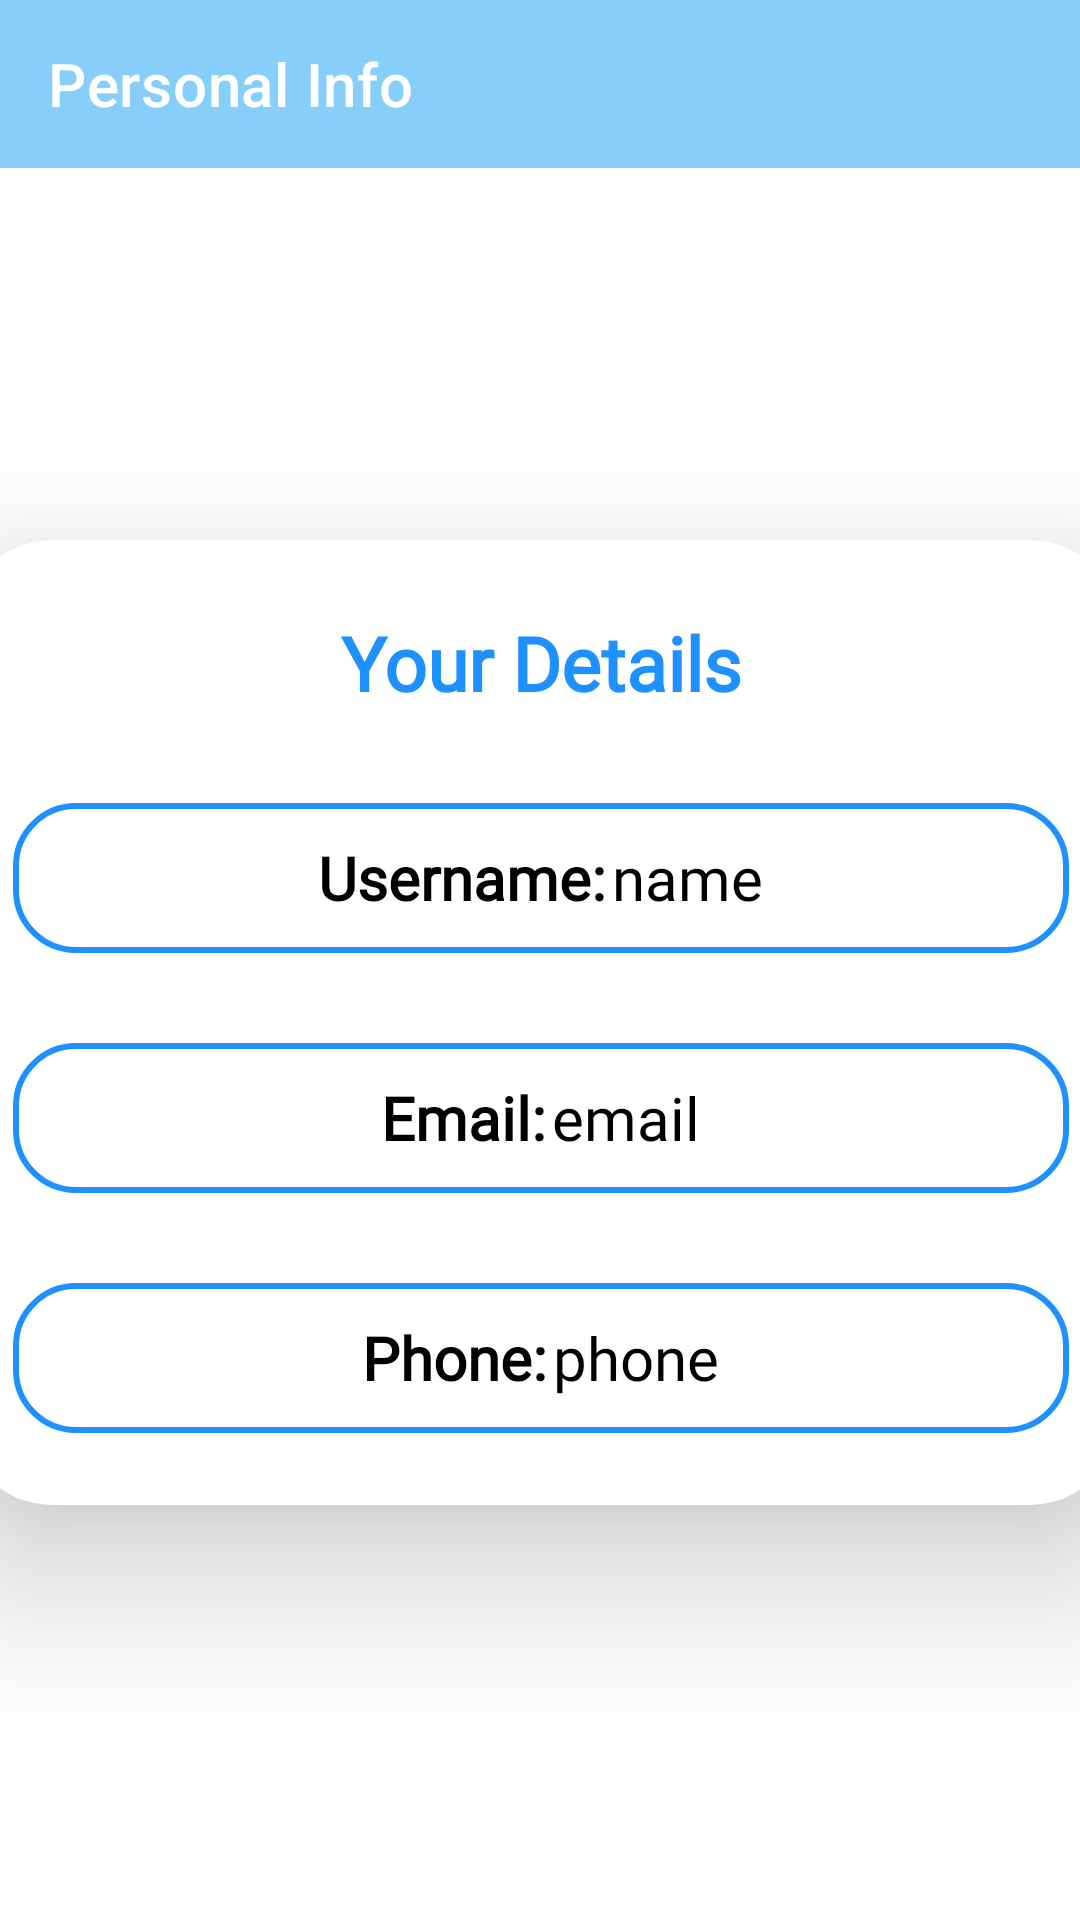

Here is an Android app screen rendered from its layout file. Give the layout XML and the strings, colors and styles it references.
<!-- AndroidManifest.xml: application theme Theme.Smartmedics2 -->
<!-- res/layout/activity_personal.xml -->
<?xml version="1.0" encoding="utf-8"?>
<androidx.constraintlayout.widget.ConstraintLayout xmlns:android="http://schemas.android.com/apk/res/android"
    xmlns:app="http://schemas.android.com/apk/res-auto"
    xmlns:tools="http://schemas.android.com/tools"
    android:layout_width="match_parent"
    android:layout_height="match_parent"
    tools:context=".activities.PersonalActivity">
    <androidx.appcompat.widget.Toolbar
        android:id="@+id/personal_toolbar"
        android:background="@color/LightSkyBlue"
        android:layout_width="match_parent"
        app:titleTextColor="@color/white"
        android:layout_height="wrap_content"
        android:fontFamily="@font/amethysta"
        app:layout_constraintEnd_toEndOf="parent"
        app:layout_constraintHorizontal_bias="0.0"
        app:layout_constraintStart_toStartOf="parent"
        app:layout_constraintTop_toTopOf="parent"
        app:title="Personal Info"/>

    <androidx.constraintlayout.widget.ConstraintLayout
        android:layout_width="match_parent"
        android:layout_height="match_parent"
        android:layout_marginTop="150dp"
        app:layout_constraintEnd_toEndOf="parent"
        app:layout_constraintStart_toStartOf="parent"
        app:layout_constraintTop_toBottomOf="@+id/personal_toolbar">

        <androidx.cardview.widget.CardView
            android:id="@+id/cardView"
            android:layout_width="386dp"
            android:layout_height="wrap_content"
            android:layout_margin="30dp"
            android:layout_marginStart="10dp"
            android:layout_marginTop="80dp"
            android:layout_marginEnd="10dp"
            android:paddingStart="0dp"
            app:cardCornerRadius="30dp"
            app:cardElevation="30dp"
            app:layout_constraintEnd_toEndOf="parent"
            app:layout_constraintStart_toStartOf="parent"
            app:layout_constraintTop_toTopOf="parent">

            <LinearLayout
                android:layout_width="400dp"
                android:layout_height="wrap_content"
                android:layout_gravity="center_horizontal"
                android:orientation="vertical"
                android:padding="24dp">

                <TextView
                    android:id="@+id/textView3"
                    android:layout_width="match_parent"
                    android:layout_height="wrap_content"
                    android:fontFamily="@font/amethysta"
                    android:gravity="center"
                    android:text="Your Details"
                    android:textColor="@color/DodgerBlue"
                    android:textSize="25dp"
                    android:textStyle="bold" />

                <RelativeLayout
                    android:layout_width="match_parent"
                    android:layout_height="50dp"
                    android:layout_alignParentStart="true"
                    android:layout_marginTop="30dp"
                    android:background="@drawable/custom"
                    android:gravity="center"
                    android:padding="8dp">

                    <TextView
                        android:id="@+id/hai"
                        android:layout_width="wrap_content"
                        android:layout_height="wrap_content"
                        android:fontFamily="@font/amethysta"
                        android:text="Username:"
                        android:textColor="@color/black"
                        android:textSize="20dp"
                        android:textStyle="bold" />

                    <TextView
                        android:id="@+id/pName"
                        android:layout_width="wrap_content"
                        android:layout_height="wrap_content"
                        android:layout_marginStart="2dp"
                        android:layout_toEndOf="@+id/hai"
                        android:fontFamily="@font/amethysta"
                        android:text="name"
                        android:textColor="@color/black"
                        android:textSize="20dp" />

                </RelativeLayout>

                <RelativeLayout
                    android:layout_width="match_parent"
                    android:layout_height="50dp"
                    android:layout_alignParentStart="true"
                    android:layout_marginTop="30dp"
                    android:background="@drawable/custom"
                    android:gravity="center"
                    android:padding="8dp">

                    <TextView
                        android:id="@+id/hai1"
                        android:layout_width="wrap_content"
                        android:layout_height="wrap_content"
                        android:fontFamily="@font/amethysta"
                        android:text="Email:"
                        android:textColor="@color/black"
                        android:textSize="20dp"
                        android:textStyle="bold" />

                    <TextView
                        android:id="@+id/pEmail"
                        android:layout_width="wrap_content"
                        android:layout_height="wrap_content"
                        android:layout_marginStart="2dp"
                        android:layout_toEndOf="@+id/hai1"
                        android:fontFamily="@font/amethysta"
                        android:text="email"
                        android:textColor="@color/black"
                        android:textSize="20dp" />

                </RelativeLayout>

                <RelativeLayout
                    android:layout_width="match_parent"
                    android:layout_height="50dp"
                    android:layout_alignParentStart="true"
                    android:layout_marginTop="30dp"
                    android:background="@drawable/custom"
                    android:gravity="center"
                    android:padding="8dp">

                    <TextView
                        android:id="@+id/hai2"
                        android:layout_width="wrap_content"
                        android:layout_height="wrap_content"
                        android:fontFamily="@font/amethysta"
                        android:text="Phone:"
                        android:textColor="@color/black"
                        android:textSize="20dp"
                        android:textStyle="bold" />

                    <TextView
                        android:id="@+id/pPhone"
                        android:layout_width="wrap_content"
                        android:layout_height="wrap_content"
                        android:layout_marginStart="2dp"
                        android:layout_toEndOf="@+id/hai2"
                        android:fontFamily="@font/amethysta"
                        android:text="phone"
                        android:textColor="@color/black"
                        android:textSize="20dp" />

                </RelativeLayout>


            </LinearLayout>
        </androidx.cardview.widget.CardView>
    </androidx.constraintlayout.widget.ConstraintLayout>

</androidx.constraintlayout.widget.ConstraintLayout>
<!-- resources referenced by this layout -->
<resources>
  <color name="DodgerBlue">#1E90FF</color>
  <color name="LightSkyBlue">#87CEFA</color>
  <color name="black">#FF000000</color>
  <color name="white">#FFFFFFFF</color>
  <!-- drawable custom (drawable) -->
  <?xml version="1.0" encoding="utf-8"?>
  <shape xmlns:android="http://schemas.android.com/apk/res/android"
      android:shape="rectangle">
      <stroke
          android:width="2dp"
          android:color="@color/DodgerBlue"/>
      <corners
          android:radius="20dp"/>
  
  
  </shape>
  <style name="Theme.Smartmedics2" parent="Theme.MaterialComponents.Light.NoActionBar">
          
          <item name="colorPrimary">@color/white</item>
          <item name="colorPrimaryVariant">@color/LightSkyBlue</item>
          <item name="colorOnPrimary">@color/white</item>
          
          <item name="colorSecondary">@color/teal_200</item>
          <item name="colorSecondaryVariant">@color/teal_700</item>
          <item name="colorOnSecondary">@color/white</item>
          
          <item name="android:statusBarColor">?attr/colorPrimaryVariant</item>
          
      </style>
  <color name="teal_200">#FF03DAC5</color>
  <color name="teal_700">#FF018786</color>
</resources>
